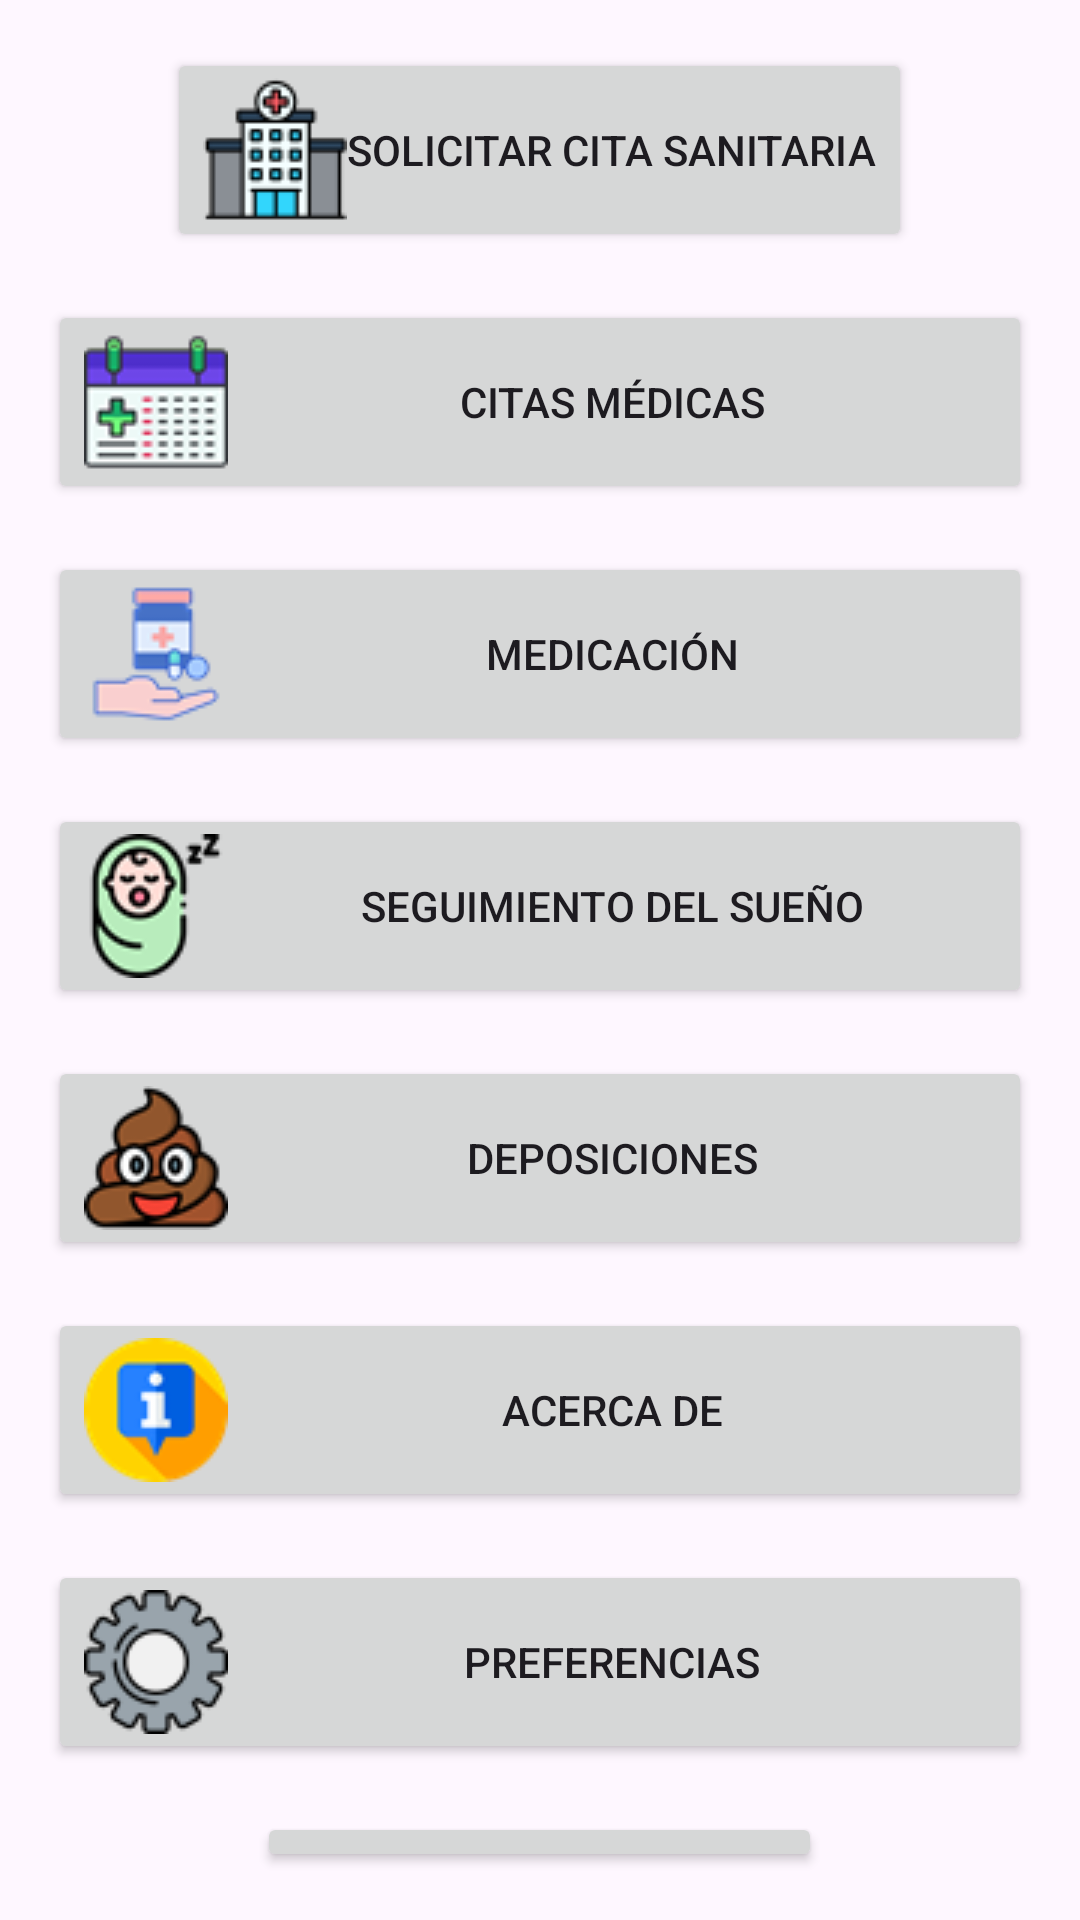

Here is an Android app screen rendered from its layout file. Give the layout XML and the strings, colors and styles it references.
<!-- AndroidManifest.xml: application theme Theme.BabyNotes -->
<!-- res/layout/activity_menu.xml -->
<LinearLayout
    xmlns:android="http://schemas.android.com/apk/res/android"
    android:layout_width="match_parent"
    android:layout_height="match_parent"
    android:orientation="vertical"
    android:gravity="center"
    android:padding="16dp">

    <Button
        android:id="@+id/btnSolicitar"
        android:layout_width="wrap_content"
        android:layout_height="wrap_content"
        android:drawableLeft="@drawable/ic_hospital"
        android:text="Solicitar Cita Sanitaria"
        android:layout_marginBottom="16dp"/>

    <Button
        android:id="@+id/btnCitas"
        android:layout_width="match_parent"
        android:layout_height="wrap_content"
        android:drawableLeft="@drawable/ic_citas"
        android:text="Citas Médicas"
        android:layout_marginBottom="16dp"/>

    <Button
        android:id="@+id/btnMedicacion"
        android:layout_width="match_parent"
        android:layout_height="wrap_content"
        android:drawableLeft="@drawable/ic_medicacion"
        android:text="Medicación"
        android:layout_marginBottom="16dp"/>

    <Button
        android:id="@+id/btnSueno"
        android:layout_width="match_parent"
        android:layout_height="wrap_content"
        android:drawableLeft="@drawable/ic_sueno"
        android:text="Seguimiento del Sueño"
        android:layout_marginBottom="16dp"/>

    <Button
        android:id="@+id/btnDeposiciones"
        android:layout_width="match_parent"
        android:layout_height="wrap_content"
        android:drawableLeft="@drawable/ic_deposiciones"
        android:text="Deposiciones"
        android:layout_marginBottom="16dp"/>

    <Button
        android:id="@+id/btnAcercaDe"
        android:layout_width="match_parent"
        android:layout_height="wrap_content"
        android:drawableLeft="@drawable/ic_acercade"
        android:text="Acerca de"
        android:layout_marginBottom="16dp"/>

    <Button
        android:id="@+id/btnPreferencias"
        android:layout_width="match_parent"
        android:layout_height="wrap_content"
        android:drawableLeft="@drawable/ic_preferencias"
        android:text="Preferencias" />

    <Button
        android:id="@+id/btnAcelerometro"
        android:layout_width="wrap_content"
        android:layout_height="wrap_content"
        android:text="Sensor Acelerómetro"
        android:layout_marginTop="16dp"
        android:layout_gravity="center"/>

</LinearLayout>
<!-- resources referenced by this layout -->
<resources>
  <!-- drawable ic_acercade: png bitmap (drawable, 2585 bytes) -->
  <!-- drawable ic_citas: png bitmap (drawable, 3578 bytes) -->
  <!-- drawable ic_deposiciones: png bitmap (drawable, 3892 bytes) -->
  <!-- drawable ic_hospital: png bitmap (drawable, 2196 bytes) -->
  <!-- drawable ic_medicacion: png bitmap (drawable, 2631 bytes) -->
  <!-- drawable ic_preferencias: png bitmap (drawable, 3371 bytes) -->
  <!-- drawable ic_sueno: png bitmap (drawable, 3785 bytes) -->
  <style name="Theme.BabyNotes" parent="Base.Theme.BabyNotes" />
  <style name="Base.Theme.BabyNotes" parent="Theme.Material3.DayNight.NoActionBar">
          
          
      </style>
</resources>
